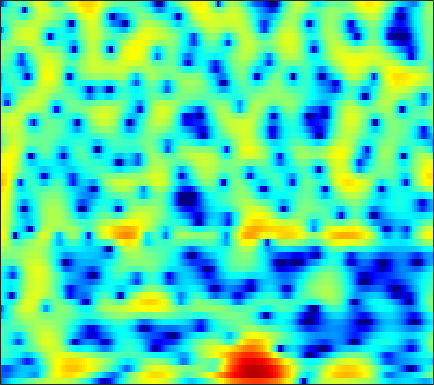

The data file committed next to this chart (first rows):
-11.076, -9.8218, -8.4425, -7.3025, -6.5659, -5.7008, -4.9411, -4.4332, -3.8212, -3.2577, -2.7223, -2.3281, -1.8243, -1.3306, -0.96079, -0.4713, 0.0038198, 0.34693, 0.79193, 1.2161, 1.6119, 1.8841, 2.2027, 2.4722
-11.41, -11.59, -11.55, -11.13, -10.6, -9.748, -8.874, -8.289, -7.673, -7.294, -7.176, -7.27, -7.647, -8.285, -8.836, -9.342, -9.007, -8, -6.009, -3.853, -1.857, -0.5234, 1.035, 2.355
-11, -11.92, -12.61, -12.43, -11.84, -10.8, -9.756, -9.08, -8.373, -7.883, -7.578, -7.463, -7.438, -7.529, -7.649, -7.767, -7.668, -7.299, -6.286, -4.776, -3.026, -1.69, 0.005401, 1.536
-4.867, -5.101, -5.434, -5.804, -6.126, -6.633, -7.255, -7.84, -8.847, -10.16, -11.8, -13.1, -14.29, -13.79, -12.34, -9.978, -7.727, -6.206, -4.368, -2.717, -1.222, -0.1952, 1.065, 2.193
-3.028, -3.017, -3.108, -3.306, -3.526, -3.903, -4.375, -4.804, -5.475, -6.231, -6.982, -7.448, -7.737, -7.426, -6.779, -5.546, -4.117, -3.042, -1.684, -0.4487, 0.6392, 1.353, 2.177, 2.854
-2.688, -2.705, -2.841, -3.072, -3.289, -3.592, -3.853, -3.99, -4.051, -3.942, -3.654, -3.335, -2.789, -2.134, -1.585, -0.8216, -0.0498, 0.513, 1.212, 1.83, 2.338, 2.635, 2.903, 3.015
-2.298, -2.613, -3.272, -4.259, -5.266, -7.037, -9.361, -11.3, -12.75, -11.05, -8.091, -6.071, -3.824, -2.016, -0.8834, 0.3799, 1.411, 2.051, 2.739, 3.248, 3.579, 3.708, 3.716, 3.531
-2.242, -2.473, -2.958, -3.658, -4.327, -5.38, -6.496, -7.187, -7.503, -6.827, -5.423, -4.205, -2.622, -1.207, -0.2824, 0.7662, 1.616, 2.133, 2.67, 3.036, 3.238, 3.285, 3.2, 2.949
-2.731, -2.697, -2.684, -2.683, -2.673, -2.637, -2.558, -2.45, -2.209, -1.846, -1.374, -0.9746, -0.4108, 0.1512, 0.549, 1.029, 1.434, 1.68, 1.928, 2.079, 2.132, 2.108, 1.987, 1.764
-4.054, -3.819, -3.415, -2.929, -2.538, -2.011, -1.493, -1.119, -0.6412, -0.1957, 0.2083, 0.4794, 0.794, 1.048, 1.192, 1.324, 1.391, 1.402, 1.373, 1.306, 1.213, 1.133, 1.008, 0.8607
-8.609, -7.554, -5.858, -4.233, -3.155, -1.915, -0.8571, -0.1702, 0.6099, 1.231, 1.695, 1.946, 2.142, 2.172, 2.087, 1.829, 1.424, 1.04, 0.4749, -0.06151, -0.4676, -0.6298, -0.6393, -0.4617
-11.95, -9.29, -6.388, -4.208, -2.904, -1.438, -0.1718, 0.6721, 1.663, 2.486, 3.116, 3.443, 3.654, 3.575, 3.303, 2.606, 1.455, 0.2309, -2.025, -5.181, -8.833, -9.611, -6.862, -3.974
-3.803, -4.214, -4.67, -5.006, -5.051, -4.533, -3.304, -2.092, -0.4149, 1.107, 2.354, 3.068, 3.707, 3.976, 3.926, 3.511, 2.674, 1.76, 0.1619, -1.7, -3.259, -3.674, -3.091, -2.035
-3.514, -4.737, -6.927, -10.38, -14.83, -24.03, -12.79, -8.216, -4.284, -1.576, 0.3969, 1.511, 2.607, 3.332, 3.651, 3.82, 3.723, 3.509, 3.083, 2.56, 2.012, 1.61, 1.085, 0.5272
-3.554, -4.178, -5.022, -5.753, -6.123, -6.093, -5.363, -4.508, -3.132, -1.664, -0.2974, 0.612, 1.64, 2.446, 2.899, 3.311, 3.512, 3.533, 3.409, 3.116, 2.673, 2.245, 1.538, 0.6721
-4.104, -4.511, -5.089, -5.568, -5.77, -5.711, -5.219, -4.561, -3.394, -2.086, -0.7892, 0.1168, 1.193, 2.073, 2.602, 3.119, 3.426, 3.522, 3.475, 3.24, 2.826, 2.401, 1.685, 0.8082
-4.621, -5.392, -6.907, -9.11, -11.24, -13.86, -12.54, -9.685, -6.193, -3.475, -1.371, -0.09074, 1.293, 2.351, 2.957, 3.534, 3.866, 3.966, 3.905, 3.638, 3.169, 2.689, 1.895, 0.9218
-3.463, -4.024, -5.15, -6.686, -7.936, -9.019, -8.318, -6.733, -4.301, -2.153, -0.3835, 0.7204, 1.905, 2.806, 3.309, 3.769, 4, 4.029, 3.873, 3.501, 2.903, 2.305, 1.314, 0.07661
-1.657, -1.7, -1.841, -2.011, -2.085, -2.013, -1.718, -1.318, -0.6264, 0.1449, 0.932, 1.483, 2.12, 2.629, 2.913, 3.152, 3.219, 3.148, 2.889, 2.425, 1.752, 1.099, 0.01121, -1.336
-0.1865, -0.1274, -0.1048, -0.1087, -0.1151, -0.08344, 0.03989, 0.1872, 0.4325, 0.7508, 1.116, 1.382, 1.718, 2.003, 2.161, 2.278, 2.264, 2.156, 1.875, 1.421, 0.7909, 0.1966, -0.7655, -1.893
1.409, 1.296, 1.042, 0.7286, 0.4833, 0.1828, -0.003522, -0.06533, -0.02106, 0.1781, 0.4498, 0.6828, 1.013, 1.318, 1.517, 1.711, 1.801, 1.783, 1.613, 1.264, 0.7061, 0.1611, -0.7424, -1.818
3.663, 3.195, 2.291, 1.092, 0.07609, -1.281, -2.326, -2.659, -2.426, -1.827, -1.19, -0.7129, -0.1333, 0.4054, 0.8164, 1.359, 1.856, 2.151, 2.358, 2.292, 1.896, 1.356, 0.2737, -1.306
5.74, 4.962, 3.374, 0.9484, -1.615, -6.868, -19.08, -18.24, -8.841, -5.746, -4.467, -4.168, -4.232, -4.06, -3.354, -1.718, 0.1034, 1.277, 2.473, 3.181, 3.385, 3.17, 2.412, 1.029
4.946, 4.248, 2.964, 1.254, -0.2491, -2.316, -4.185, -5.032, -5.642, -6.22, -7.223, -8.758, -12.39, -19.86, -17.27, -9.236, -4.73, -2.448, -0.306, 1.112, 1.967, 2.302, 2.381, 2.136
4.241, 3.662, 2.698, 1.533, 0.5415, -0.8173, -2.202, -3.15, -4.399, -5.455, -6.431, -7.052, -7.523, -7.492, -6.952, -5.679, -4.103, -2.898, -1.441, -0.2402, 0.6604, 1.176, 1.618, 1.834
4.658, 4.051, 3.023, 1.825, 0.7958, -0.7236, -2.351, -3.703, -5.436, -7.017, -8.119, -8.37, -8.078, -7.136, -6.202, -4.831, -3.477, -2.515, -1.342, -0.331, 0.4899, 0.9726, 1.461, 1.761
5.409, 4.714, 3.605, 2.268, 1.113, -0.7026, -2.888, -4.822, -8.128, -12.92, -21.24, -22.13, -14.05, -9.616, -7.399, -5.152, -3.408, -2.313, -1.109, -0.1495, 0.6154, 1.053, 1.474, 1.725
5.684, 4.995, 3.931, 2.634, 1.53, -0.133, -1.974, -3.498, -5.662, -7.724, -9.172, -9.337, -8.49, -6.934, -5.715, -4.231, -2.939, -2.111, -1.168, -0.3942, 0.2064, 0.5648, 0.8932, 1.061
5.842, 5.236, 4.236, 3.009, 1.969, 0.4647, -1.099, -2.259, -3.549, -4.564, -5.06, -5.138, -4.876, -4.34, -3.85, -3.165, -2.474, -2.033, -1.499, -1.033, -0.6543, -0.409, -0.1537, -0.008524
6.657, 6.158, 5.176, 3.864, 2.623, 0.6567, -1.732, -3.569, -5.845, -6.899, -6.469, -5.727, -4.573, -3.69, -3.187, -2.725, -2.477, -2.39, -2.335, -2.275, -2.105, -1.911, -1.557, -1.209
7.496, 7.17, 6.356, 5.083, 3.766, 1.465, -1.695, -5.043, -11.46, -15.24, -9.301, -6.522, -4.401, -3.334, -2.978, -3.037, -3.704, -4.487, -5.922, -7.364, -7.747, -6.987, -5.375, -3.853
6.677, 6.553, 6.071, 5.229, 4.397, 3.009, 1.395, 0.1724, -1.319, -2.26, -2.732, -2.79, -2.889, -3.084, -3.445, -4.279, -5.62, -7.149, -10.21, -15.17, -18.34, -14.3, -9.625, -6.905
5.539, 5.546, 5.353, 4.921, 4.47, 3.666, 2.729, 1.968, 0.8591, -0.1777, -1.21, -1.936, -2.855, -3.661, -4.252, -4.963, -5.638, -6.194, -6.909, -7.436, -7.508, -7.289, -6.727, -6.134
4.806, 4.987, 5.083, 4.981, 4.752, 4.25, 3.525, 2.781, 1.628, 0.1538, -1.506, -2.97, -4.895, -6.54, -7.153, -7.052, -6.389, -5.827, -5.225, -4.802, -4.579, -4.464, -4.506, -4.737
3.364, 3.975, 4.598, 4.956, 5.017, 4.85, 4.316, 3.703, 2.522, 0.8772, -1.429, -3.705, -8.269, -17.19, -25.52, -11.82, -7.331, -5.354, -3.693, -2.741, -2.299, -2.247, -2.509, -3.195
-0.3684, 1.119, 2.588, 3.53, 3.963, 4.177, 4.026, 3.714, 2.955, 1.904, 0.5402, -0.6341, -2.216, -3.489, -3.899, -3.701, -2.942, -2.334, -1.631, -1.152, -0.9311, -0.9851, -1.308, -1.973
-2.318, -0.7405, 0.7993, 1.897, 2.452, 2.862, 2.984, 2.86, 2.528, 1.972, 1.309, 0.7675, 0.08143, -0.4835, -0.784, -1.005, -1.025, -0.9675, -0.8517, -0.7606, -0.7548, -0.8157, -1.041, -1.415
-0.9065, -0.03532, 0.9563, 1.734, 2.139, 2.483, 2.571, 2.479, 2.193, 1.736, 1.146, 0.6697, 0.00945, -0.573, -0.9287, -1.229, -1.361, -1.332, -1.203, -1.046, -0.9287, -0.8782, -0.9064, -1.04
0.7339, 1.333, 2.051, 2.554, 2.814, 2.985, 2.925, 2.766, 2.301, 1.622, 0.6977, -0.1546, -1.409, -2.696, -3.488, -4.035, -3.865, -3.401, -2.617, -1.875, -1.292, -1.007, -0.778, -0.7304
1.913, 2.392, 2.925, 3.27, 3.45, 3.525, 3.419, 3.213, 2.674, 1.799, 0.5155, -0.8498, -3.341, -7.164, -11.74, -18.36, -10.92, -7.251, -4.342, -2.606, -1.575, -1.145, -0.8924, -0.8843
1.909, 2.124, 2.315, 2.55, 2.723, 2.915, 3.052, 3.015, 2.839, 2.35, 1.524, 0.6791, -0.8581, -2.662, -3.953, -4.813, -4.25, -3.331, -2.142, -1.368, -1.103, -1.184, -1.668, -2.454
-0.1277, -0.6482, -1.148, -1.092, -0.7051, 0.1814, 1.106, 1.702, 2.296, 2.65, 2.713, 2.628, 2.366, 2, 1.768, 1.504, 1.383, 1.299, 1.146, 0.7895, 0.08397, -0.7714, -2.5, -5.223
-4.67, -7.423, -12.69, -14.7, -9.967, -5.377, -2.472, -0.8838, 0.5838, 1.623, 2.327, 2.659, 2.984, 3.154, 3.205, 3.216, 3.136, 3.012, 2.691, 2.165, 1.382, 0.5532, -0.8942, -2.755
-5.459, -6.901, -8.55, -8.729, -7.695, -5.598, -3.672, -2.445, -1.155, -0.184, 0.5763, 1.027, 1.508, 1.926, 2.169, 2.452, 2.623, 2.695, 2.663, 2.47, 2.107, 1.719, 1.089, 0.3714
-4.865, -4.979, -4.915, -4.667, -4.303, -3.71, -3.071, -2.635, -2.128, -1.762, -1.438, -1.153, -0.7565, -0.2334, 0.2502, 0.9082, 1.559, 1.972, 2.423, 2.701, 2.777, 2.725, 2.499, 2.129
-6.519, -5.492, -4.392, -3.592, -3.152, -2.838, -2.731, -2.854, -3.213, -3.794, -4.56, -5.071, -5.177, -4.377, -3.212, -1.454, 0.2259, 1.296, 2.434, 3.251, 3.764, 3.952, 3.95, 3.682
-7.627, -5.74, -4.084, -3.129, -2.808, -2.727, -3.096, -3.618, -4.759, -6.507, -9.278, -12.95, -26.92, -15.29, -9.095, -4.328, -1.19, 0.5622, 2.312, 3.539, 4.338, 4.677, 4.827, 4.627
-4.057, -3.515, -3.057, -2.909, -3.059, -3.562, -4.436, -5.274, -6.49, -7.746, -8.786, -9.19, -8.96, -7.515, -5.815, -3.339, -1.073, 0.3618, 1.918, 3.079, 3.852, 4.212, 4.404, 4.283
-1.632, -1.605, -1.816, -2.308, -2.904, -4.099, -5.829, -7.619, -10.53, -13.13, -12.86, -10.76, -7.923, -5.435, -3.805, -1.85, -0.1973, 0.871, 1.997, 2.845, 3.41, 3.662, 3.776, 3.665
-0.1028, -0.1831, -0.4507, -1, -1.586, -2.751, -4.461, -6.156, -9.256, -12.36, -11.52, -8.883, -5.643, -3.195, -1.758, -0.2031, 0.9588, 1.647, 2.319, 2.743, 2.98, 3.032, 2.963, 2.756
0.1671, 0.1922, 0.1927, 0.09481, -0.08745, -0.4659, -0.9862, -1.382, -1.859, -2.078, -1.88, -1.458, -0.644, 0.2203, 0.7946, 1.405, 1.804, 1.926, 1.928, 1.726, 1.376, 1.074, 0.6933, 0.3629
-1.464, -1.101, -0.5602, 0.005361, 0.3596, 0.7596, 1.073, 1.222, 1.436, 1.641, 1.866, 2.043, 2.266, 2.442, 2.498, 2.398, 2.075, 1.639, 0.7608, -0.4577, -2.014, -3.257, -4.587, -4.973
-6.79, -5.201, -3.126, -1.404, -0.3348, 0.7825, 1.633, 2.119, 2.621, 3.007, 3.298, 3.45, 3.542, 3.492, 3.346, 2.96, 2.272, 1.538, 0.09857, -2.002, -5.194, -8.874, -19.23, -18.32
-12.34, -8.45, -4.898, -2.548, -1.221, 0.1158, 1.083, 1.664, 2.221, 2.627, 2.921, 3.085, 3.228, 3.255, 3.179, 2.935, 2.458, 1.918, 0.9325, -0.401, -1.999, -3.258, -4.64, -5.128
-4.938, -4.241, -3.12, -2.017, -1.305, -0.5094, 0.05816, 0.3564, 0.6318, 0.7953, 0.9433, 1.097, 1.39, 1.75, 2.004, 2.248, 2.348, 2.273, 2.019, 1.57, 1.014, 0.5556, -0.03594, -0.5432
-2.952, -2.743, -2.317, -1.805, -1.472, -1.198, -1.171, -1.403, -1.968, -2.765, -3.434, -3.491, -2.691, -1.266, -0.1495, 1.092, 1.99, 2.443, 2.756, 2.814, 2.642, 2.414, 2.026, 1.558
-4.466, -4.26, -3.648, -2.871, -2.338, -1.919, -1.973, -2.428, -3.874, -6.768, -13.23, -40.65, -10.55, -4.37, -1.682, 0.68, 2.161, 2.881, 3.401, 3.543, 3.368, 3.083, 2.557, 1.936
-12.75, -12.08, -8.472, -5.359, -3.677, -2.142, -1.342, -1.109, -1.302, -1.867, -2.41, -2.394, -1.479, 0.03704, 1.18, 2.473, 3.363, 3.744, 3.923, 3.697, 3.117, 2.437, 1.218, -0.2621
